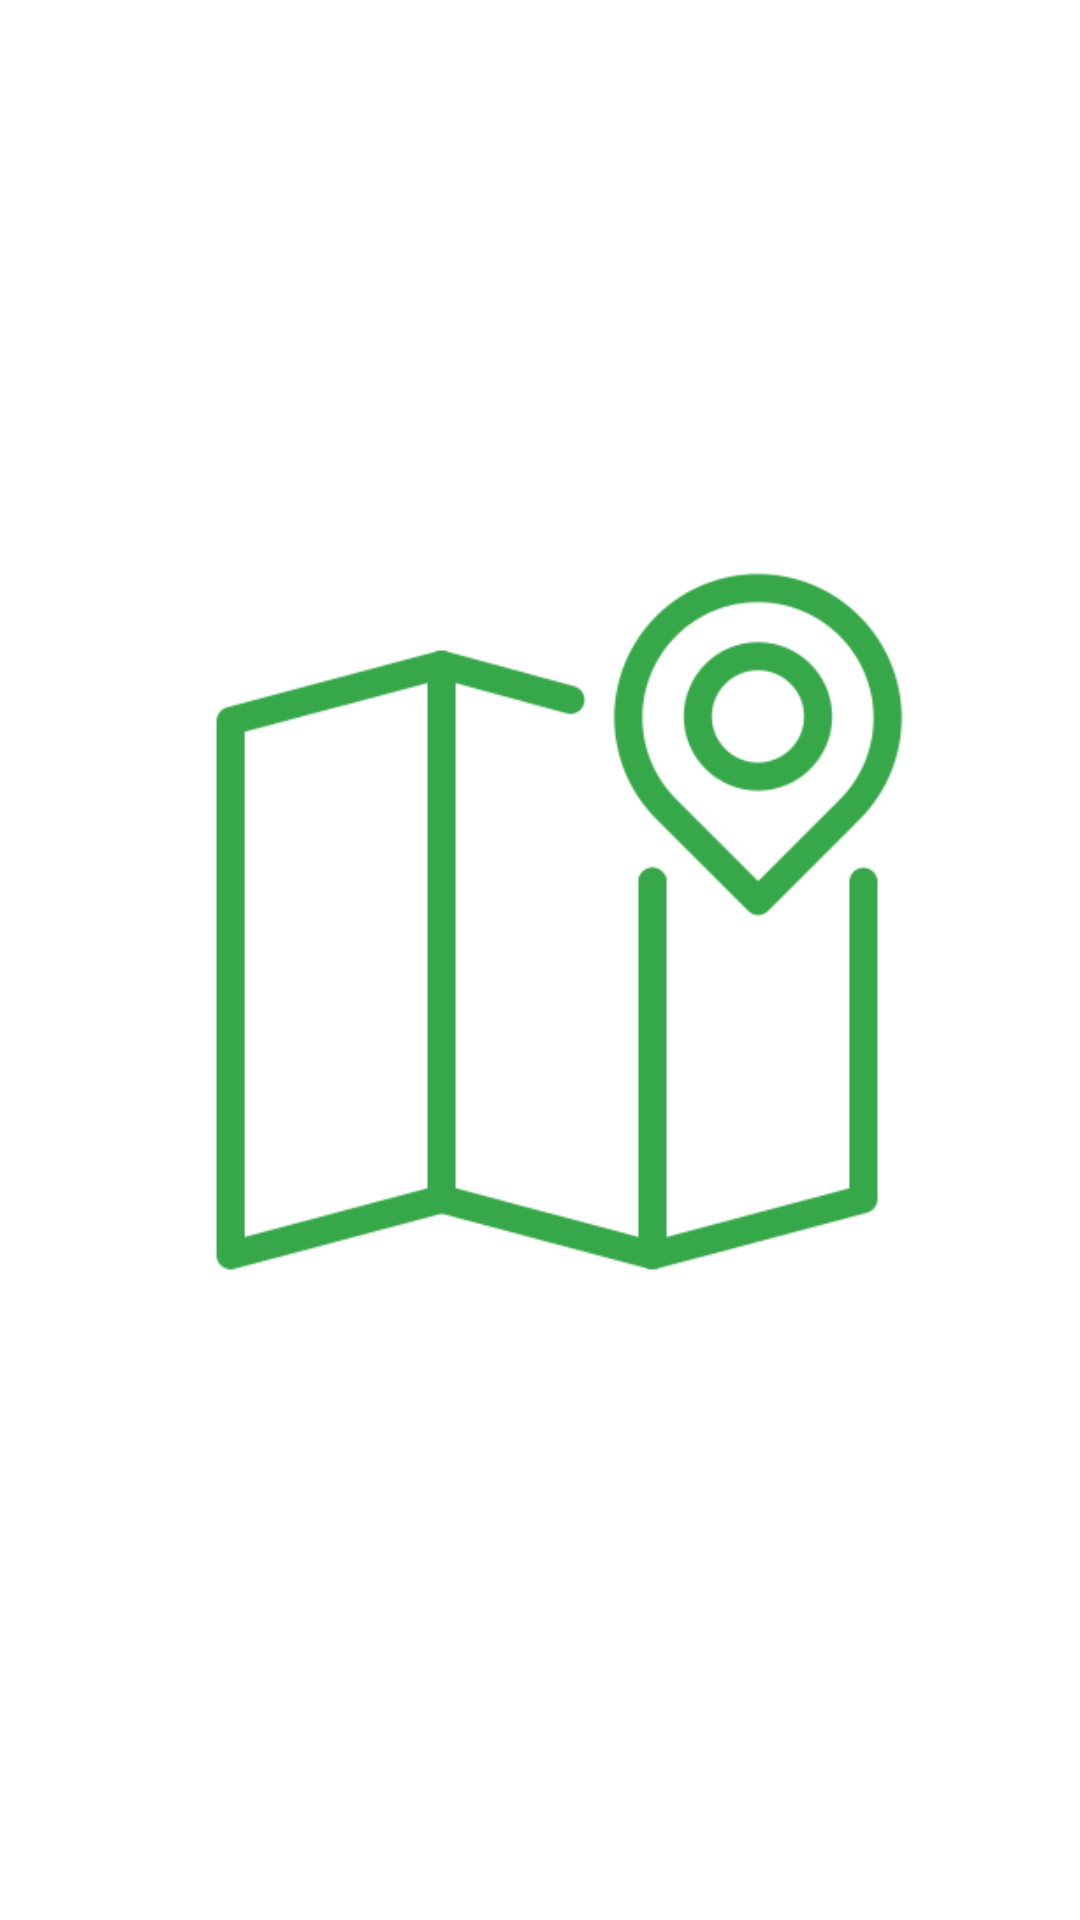

Android layout source for this screen:
<!-- AndroidManifest.xml: application theme Theme.HyperTrackFace -->
<!-- res/layout/activity_splash_screen.xml -->
<?xml version="1.0" encoding="utf-8"?>
<RelativeLayout xmlns:android="http://schemas.android.com/apk/res/android"
    xmlns:app="http://schemas.android.com/apk/res-auto"
    xmlns:tools="http://schemas.android.com/tools"
    android:layout_width="match_parent"
    android:layout_height="match_parent"
    tools:context=".SplashScreenActivity"
    android:background="@drawable/splah_bg">
    <ImageView
        android:layout_width="wrap_content"
        android:layout_height="wrap_content"
        android:src="@drawable/app_logo"
        android:layout_centerInParent="true"
        android:layout_margin="30dp"/>
    
    
    
    
    
    
    
    
    
</RelativeLayout>
<!-- resources referenced by this layout -->
<resources>
  <!-- drawable app_logo: png bitmap (drawable, 12754 bytes) -->
  <style name="Theme.HyperTrackFace" parent="Theme.MaterialComponents.Light.DarkActionBar">
          
  
  
  
          
  
  
  
          
  
          
      </style>
</resources>
